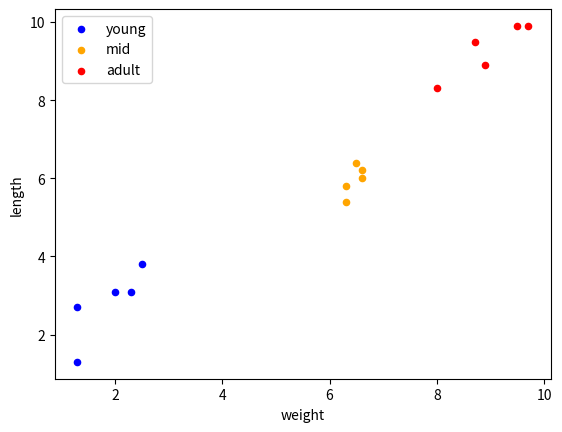
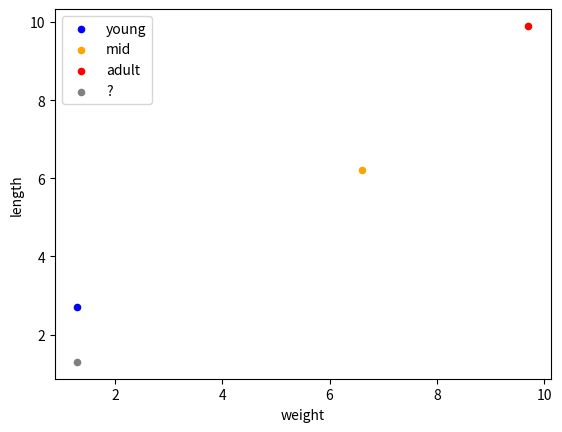

These charts were generated, in order, by the following Python code:
#!/usr/bin/env python
# -*- coding:utf-8 -*-
# @Filename:    mathofsimilarity.py
# [redacted]
# @Time:        7/7/20 7:44 AM

"""
 KNN clustering and Node values

"""

import numpy as np
import pandas as pd
import matplotlib.pyplot as plt


X = np.array([[6.6, 6.2, 1],
              [9.7, 9.9, 2],
              [8.0, 8.3, 2],
              [6.3, 5.4, 1],
              [1.3, 2.7, 0],
              [2.3, 3.1, 0],
              [6.6, 6.0, 1],
              [6.5, 6.4, 1],
              [6.3, 5.8, 1],
              [9.5, 9.9, 2],
              [8.9, 8.9, 2],
              [8.7, 9.5, 2],
              [2.5, 3.8, 0],
              [2.0, 3.1, 0],
              [1.3, 1.3, 0]])


df = pd.DataFrame(X, columns=['weight', 'length', 'label'])

ax = df[df['label'] == 0].plot.scatter(x='weight', y='length', c='blue', label='young')
ax = df[df['label'] == 1].plot.scatter(x='weight', y='length', c='orange', label='mid', ax=ax)
ax = df[df['label'] == 2].plot.scatter(x='weight', y='length', c='red', label='adult', ax=ax)

plt.show()

df2 = pd.DataFrame([df.iloc[0], df.iloc[1], df.iloc[4]], columns=['weight', 'length', 'label'])
df3 = pd.DataFrame([df.iloc[14]], columns=['weight', 'length', 'label'])

ax = df2[df2['label'] == 0].plot.scatter(x='weight', y='length', c='blue', label='young')
ax = df2[df2['label'] == 1].plot.scatter(x='weight', y='length', c='orange', label='mid', ax=ax)
ax = df2[df2['label'] == 2].plot.scatter(x='weight', y='length', c='red', label='adult', ax=ax)
ax = df3.plot.scatter(x='weight', y='length', c='gray', label='?', ax=ax)
plt.show()

def euclidean_distance(x, y):
    return np.sqrt(np.sum((x - y) ** 2))

x0 = X[0][:-1]
x1 = X[1][:-1]
x4 = X[4][:-1]
x14 = X[14][:-1]
print(" x0:", x0, "\n x1:", x1, "\n x4:", x4, "\nx14:", x14)


print(" x14 and x0:", euclidean_distance(x14, x0), "\n",
      "x14 and x1:", euclidean_distance(x14, x1), "\n",
      "x14 and x4:", euclidean_distance(x14, x4))

def cosine_similarity(x, y):
    return np.dot(x, y) / (np.sqrt(np.dot(x, x)) * np.sqrt(np.dot(y, y)))

print(" x14 and x0:", cosine_similarity(x14, x0), "\n",
      "x14 and x1:", cosine_similarity(x14, x1), "\n",
      "x14 and x4:", cosine_similarity(x14, x4))